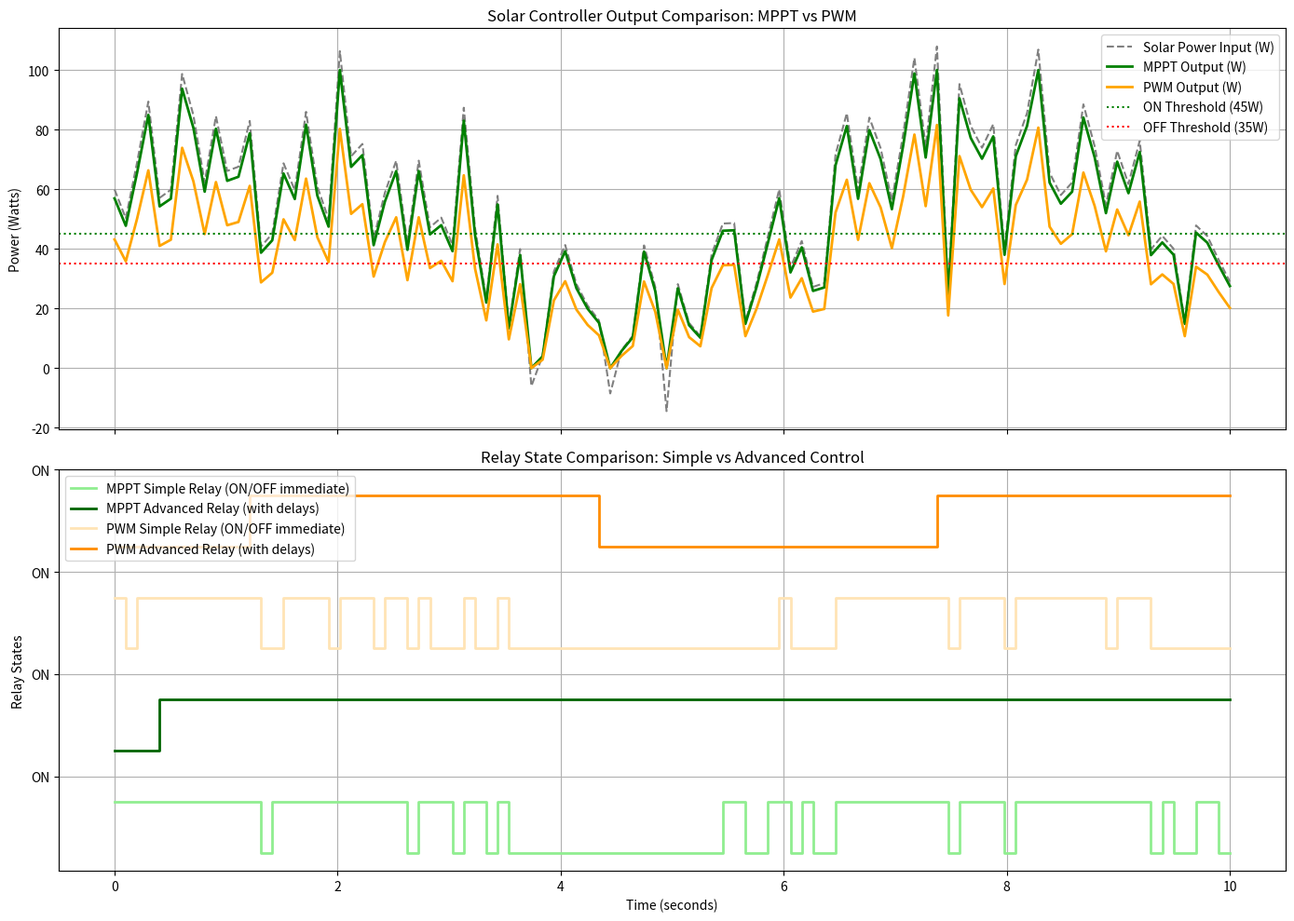

This chart was generated by the following Python code:

# Solar Power System Relay Control Simulation with Controller Comparison
# Author: Arshia Keshvari
# Date: May 10, 2025
#
# Description:
# This simulation compares MPPT and PWM charge controllers in a solar power system with intelligent relay control.
# It implements hysteresis and time delays to prevent relay wear under fluctuating solar conditions.
# The visualization demonstrates controller efficiency differences and shows how controlled switching
# prevents rapid relay toggling.

import numpy as np
import matplotlib.pyplot as plt

# Control Parameters
on_threshold = 45  # Watts - relay activates above this power level
off_threshold = 35  # Watts - relay deactivates below this power level
on_delay = 0.5     # Seconds - time above threshold before switching ON
off_delay = 1.0    # Seconds - time below threshold before switching OFF

# Simulation Setup (10 seconds, 100 steps)
time = np.linspace(0, 10, 100)
dt = time[1] - time[0]

# Solar Input with Weather Variability (cloudy day simulation)
np.random.seed(42)  # For reproducible results
solar_power = 50 + 30 * np.sin(time) + 20 * np.random.randn(100)

# MPPT Controller Output
mppt_efficiency = 0.95  # Typical efficiency for MPPT controllers
mppt_output = np.clip(solar_power * mppt_efficiency, 0, 100)

# PWM Controller Output
# PWM is less efficient, especially in variable conditions
# PWM efficiency changes with the ratio of panel voltage to battery voltage
pwm_base_efficiency = 0.75
# PWM efficiency drops more in lower light conditions
pwm_efficiency = pwm_base_efficiency * (0.9 + 0.1 * (solar_power / 100))
pwm_output = np.clip(solar_power * pwm_efficiency, 0, 100)

# Simple Relay Control (Direct threshold comparison without delays)
mppt_relay_simple = np.where(mppt_output > 40, 1, 0)
pwm_relay_simple = np.where(pwm_output > 40, 1, 0)

# Advanced Relay Control (With hysteresis and delays)
mppt_relay_advanced = np.zeros_like(mppt_relay_simple)
pwm_relay_advanced = np.zeros_like(pwm_relay_simple)

# Advanced Relay Control Logic for MPPT
relay_state_mppt = 0
on_timer_mppt = 0
off_timer_mppt = 0
on_delay_steps = int(on_delay / dt)
off_delay_steps = int(off_delay / dt)

for i in range(1, len(time)):
    if relay_state_mppt == 0:  # Currently OFF
        if mppt_output[i] >= on_threshold:
            on_timer_mppt += 1
            if on_timer_mppt >= on_delay_steps:
                relay_state_mppt = 1  # Turn ON after delay
                on_timer_mppt = 0
        else:
            on_timer_mppt = 0
    elif relay_state_mppt == 1:  # Currently ON
        if mppt_output[i] <= off_threshold:
            off_timer_mppt += 1
            if off_timer_mppt >= off_delay_steps:
                relay_state_mppt = 0  # Turn OFF after delay
                off_timer_mppt = 0
        else:
            off_timer_mppt = 0
    
    mppt_relay_advanced[i] = relay_state_mppt

# Advanced Relay Control Logic for PWM
relay_state_pwm = 0
on_timer_pwm = 0
off_timer_pwm = 0

for i in range(1, len(time)):
    if relay_state_pwm == 0:  # Currently OFF
        if pwm_output[i] >= on_threshold:
            on_timer_pwm += 1
            if on_timer_pwm >= on_delay_steps:
                relay_state_pwm = 1  # Turn ON after delay
                on_timer_pwm = 0
        else:
            on_timer_pwm = 0
    elif relay_state_pwm == 1:  # Currently ON
        if pwm_output[i] <= off_threshold:
            off_timer_pwm += 1
            if off_timer_pwm >= off_delay_steps:
                relay_state_pwm = 0  # Turn OFF after delay
                off_timer_pwm = 0
        else:
            off_timer_pwm = 0
    
    pwm_relay_advanced[i] = relay_state_pwm

# Create subplots for better organization
fig, (ax1, ax2) = plt.subplots(2, 1, figsize=(14, 10), sharex=True)

# Plot 1: Power Curves and Thresholds
ax1.plot(time, solar_power, label="Solar Power Input (W)", linestyle="dashed", color="gray")
ax1.plot(time, mppt_output, label="MPPT Output (W)", color="green", linewidth=2)
ax1.plot(time, pwm_output, label="PWM Output (W)", color="orange", linewidth=2)
ax1.axhline(on_threshold, color="green", linestyle=":", label="ON Threshold (45W)")
ax1.axhline(off_threshold, color="red", linestyle=":", label="OFF Threshold (35W)")
ax1.set_ylabel("Power (Watts)")
ax1.set_title("Solar Controller Output Comparison: MPPT vs PWM")
ax1.legend(loc="best")
ax1.grid(True)

# Plot 2: Relay States - Using offset for clarity
# Adding small vertical offsets to make multiple states visible
ax2.plot(time, mppt_relay_simple*0.2 + 0.0, label="MPPT Simple Relay (ON/OFF immediate)", 
         drawstyle='steps-post', color="lightgreen", linewidth=2)
ax2.plot(time, mppt_relay_advanced*0.2 + 0.4, label="MPPT Advanced Relay (with delays)", 
         drawstyle='steps-post', color="darkgreen", linewidth=2)
ax2.plot(time, pwm_relay_simple*0.2 + 0.8, label="PWM Simple Relay (ON/OFF immediate)", 
         drawstyle='steps-post', color="moccasin", linewidth=2)
ax2.plot(time, pwm_relay_advanced*0.2 + 1.2, label="PWM Advanced Relay (with delays)", 
         drawstyle='steps-post', color="darkorange", linewidth=2)

# Add relay state labels
ax2.set_yticks([0.1, 0.5, 0.9, 1.3])
ax2.set_yticklabels(['OFF', 'OFF', 'OFF', 'OFF'])
ax2.set_yticks([0.3, 0.7, 1.1, 1.5])
ax2.set_yticklabels(['ON', 'ON', 'ON', 'ON'])

ax2.set_xlabel("Time (seconds)")
ax2.set_ylabel("Relay States")
ax2.set_title("Relay State Comparison: Simple vs Advanced Control")
ax2.legend(loc="best")
ax2.grid(True)

plt.tight_layout()
plt.show()

# Calculate switching statistics
mppt_simple_switches = np.sum(np.abs(np.diff(mppt_relay_simple)))
mppt_advanced_switches = np.sum(np.abs(np.diff(mppt_relay_advanced)))
pwm_simple_switches = np.sum(np.abs(np.diff(pwm_relay_simple)))
pwm_advanced_switches = np.sum(np.abs(np.diff(pwm_relay_advanced)))

# Print results
print("==== CONTROLLER EFFICIENCY COMPARISON ====")
print(f"MPPT average power output: {np.mean(mppt_output):.2f}W")
print(f"PWM average power output: {np.mean(pwm_output):.2f}W")
print(f"Efficiency difference: {(np.mean(mppt_output) - np.mean(pwm_output)):.2f}W ({(np.mean(mppt_output)/np.mean(pwm_output)-1)*100:.1f}% MPPT advantage)")

print("\n==== RELAY SWITCHING STATISTICS ====")
print(f"MPPT Simple Control: {mppt_simple_switches} switches (no delays)")
print(f"MPPT Advanced Control: {mppt_advanced_switches} switches (with hysteresis & delays)")
print(f"PWM Simple Control: {pwm_simple_switches} switches (no delays)")
print(f"PWM Advanced Control: {pwm_advanced_switches} switches (with hysteresis & delays)")

# Calculate relay wear reduction
mppt_reduction = ((mppt_simple_switches - mppt_advanced_switches) / mppt_simple_switches * 100) if mppt_simple_switches > 0 else 0
pwm_reduction = ((pwm_simple_switches - pwm_advanced_switches) / pwm_simple_switches * 100) if pwm_simple_switches > 0 else 0

print(f"\nAdvanced control reduces relay switching by {mppt_reduction:.1f}% with MPPT and {pwm_reduction:.1f}% with PWM")
